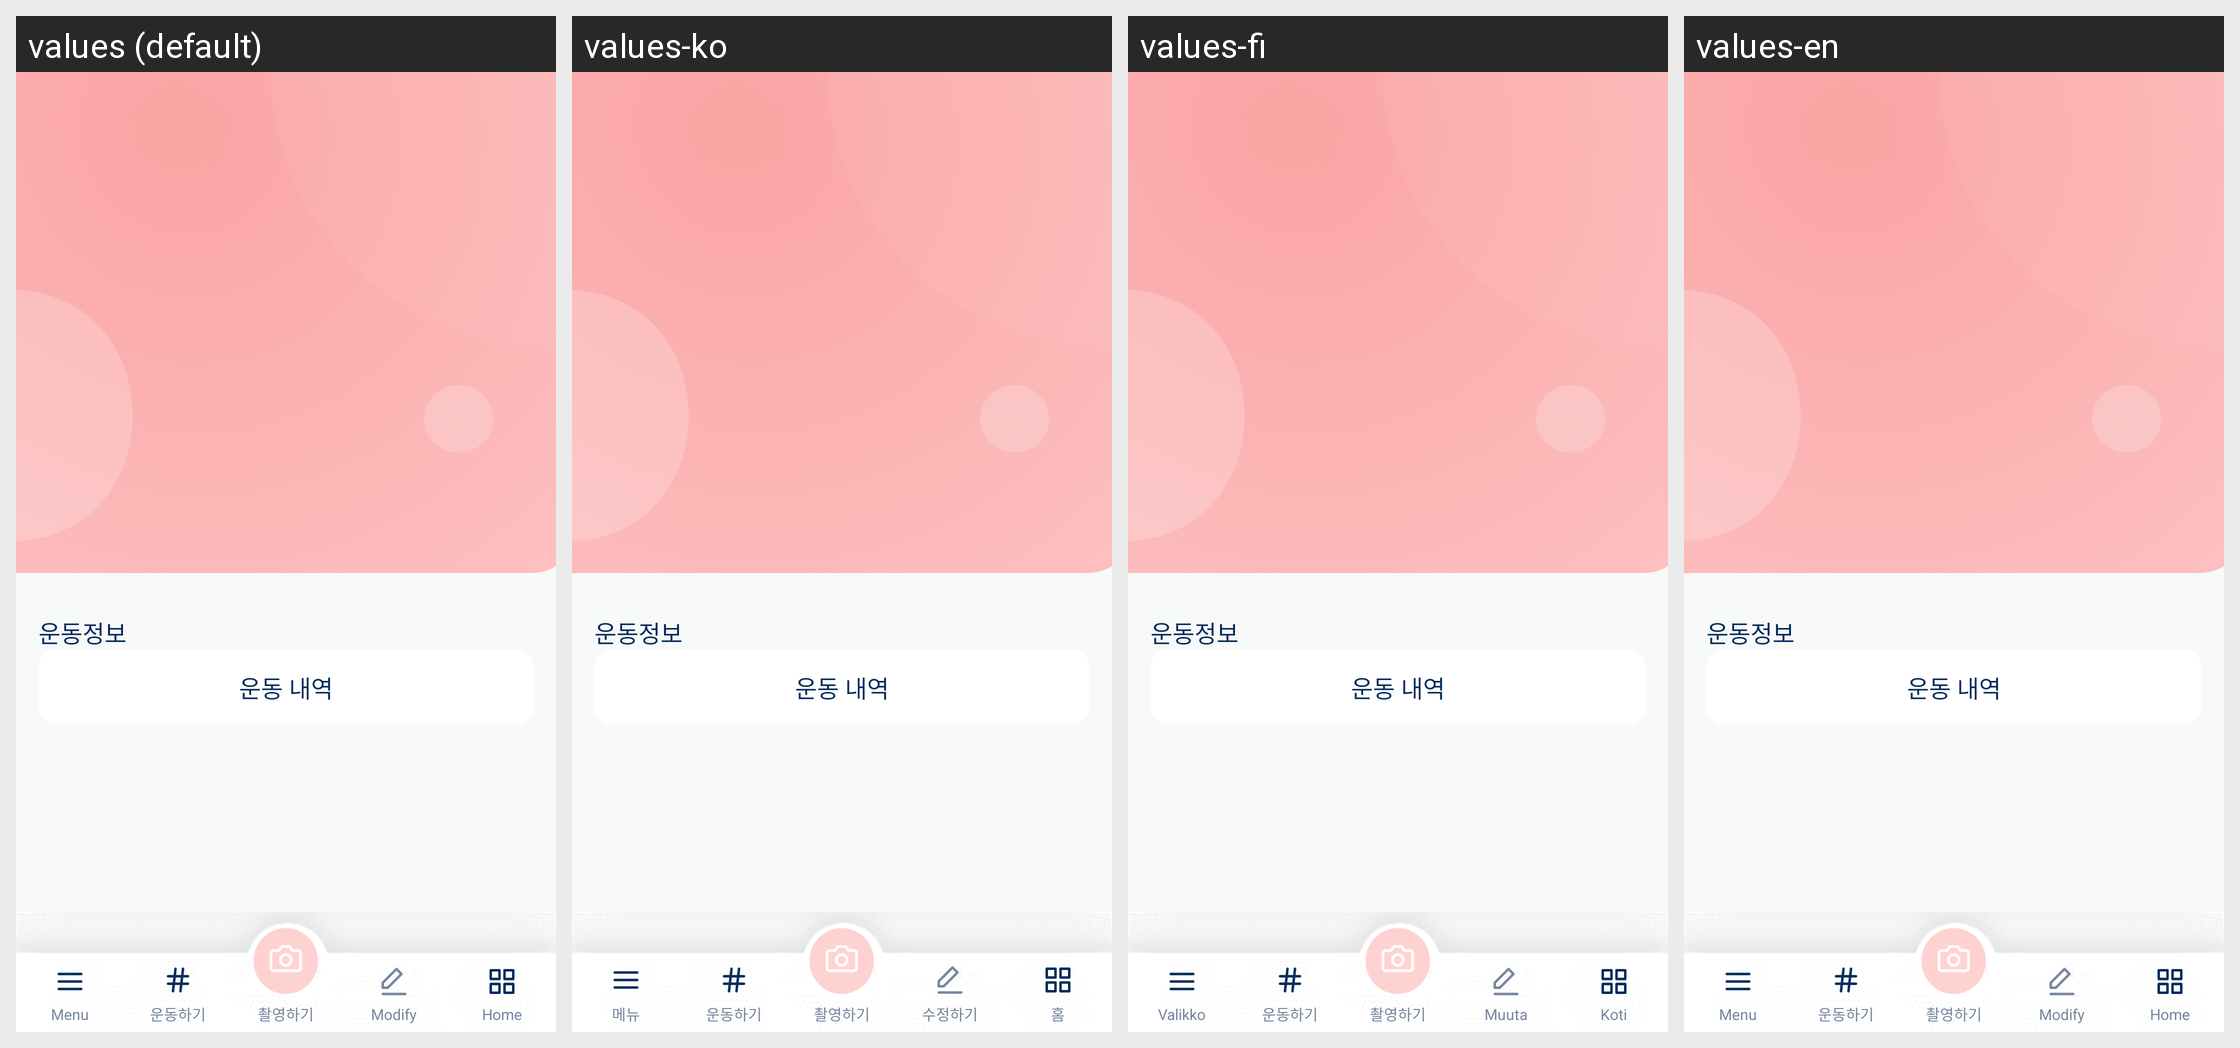

Translations of the strings shown on this Android screen, per locale in the grid:
Android screen res/layout/home1.xml rendered under 4 locales, left to right: values (default), values-ko, values-fi, values-en. Device: Nexus 5 (rendered at 1080×1920; each locale shown at half size, 540×960, under a caption strip naming it); theme AppTheme.
Other locales in the repository, not shown: values-zh.
Strings drawn on this screen, with the default value and each locale's value (text and hints the layout hard-codes, and strings that could not be matched under every locale, appear in the picture but are not listed):

tab_menu
  values: Menu
  values-ko: 메뉴
  values-fi: Valikko
  values-en: Menu

tab_modify
  values: Modify
  values-ko: 수정하기
  values-fi: Muuta
  values-en: Modify

tab_home
  values: Home
  values-ko: 홈
  values-fi: Koti
  values-en: Home
